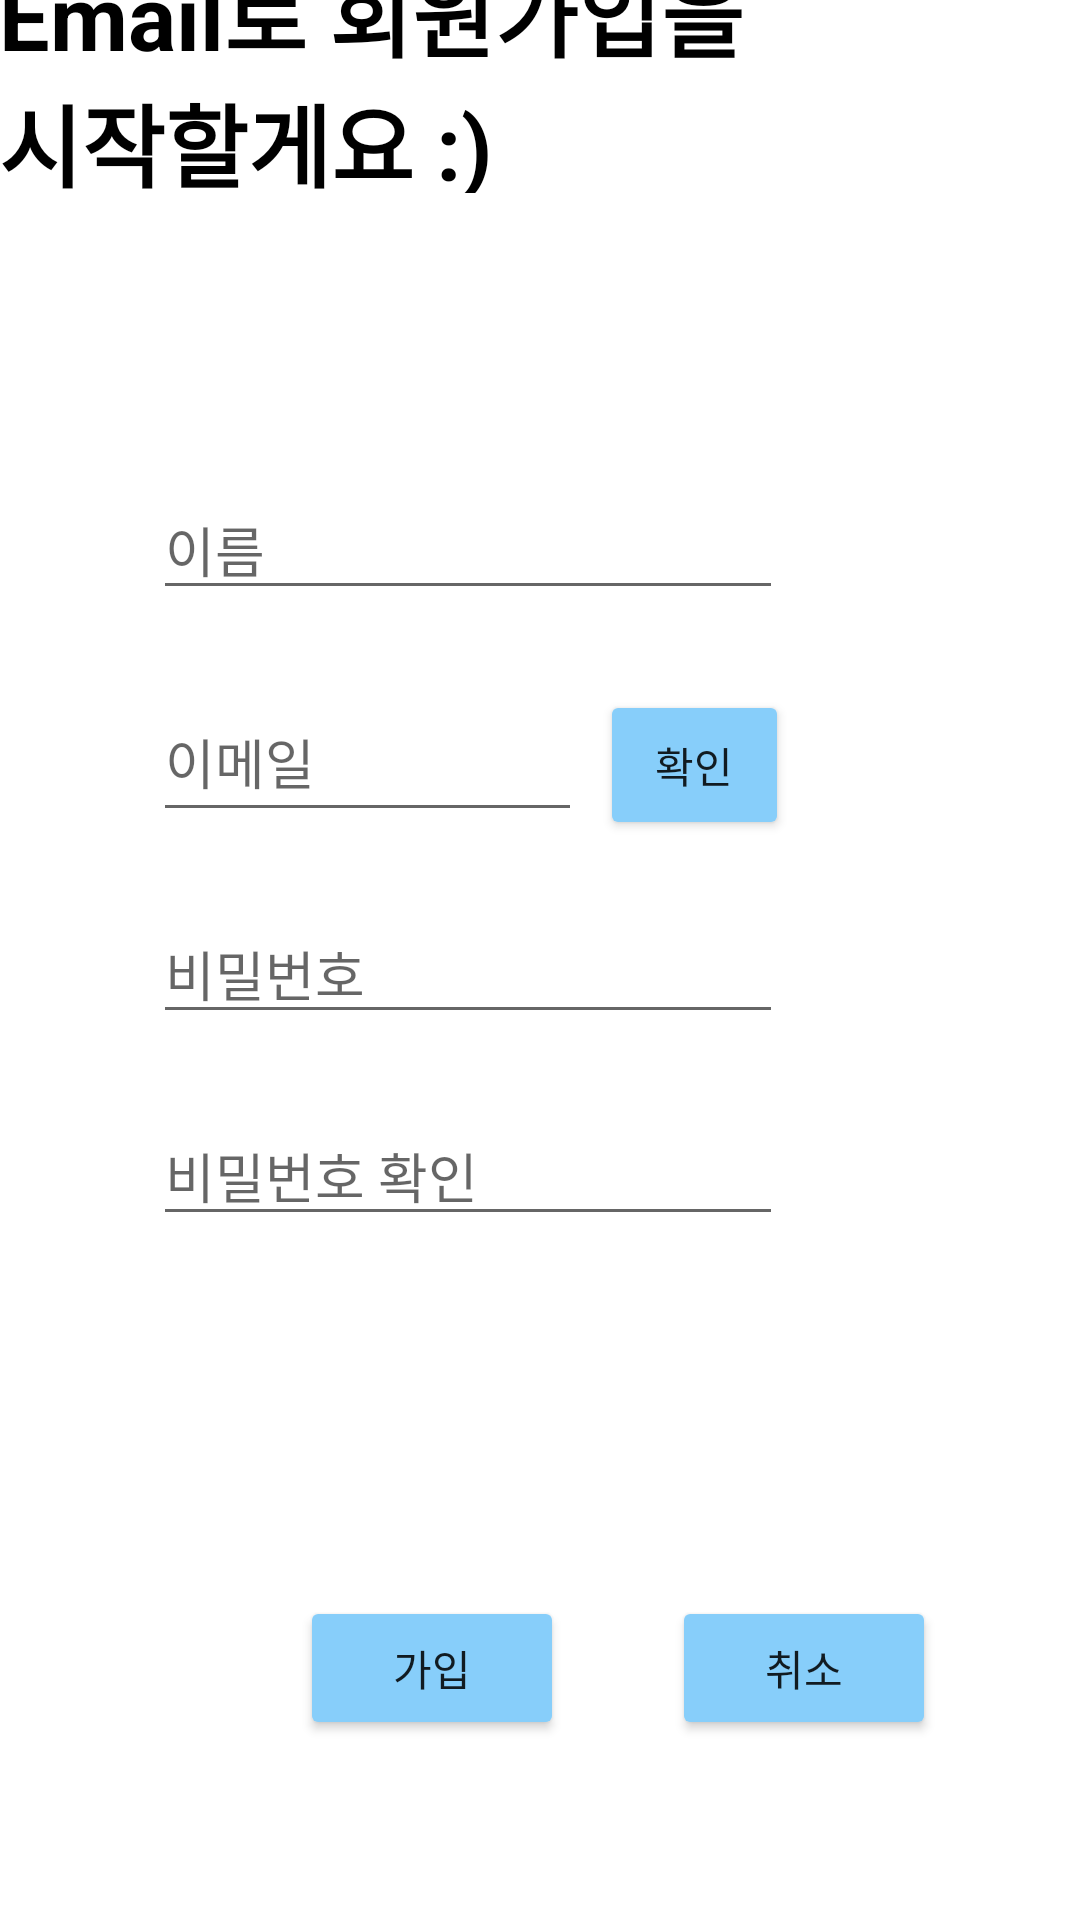

The Android layout XML behind this screen, and the referenced resources:
<!-- AndroidManifest.xml: application theme Theme.SignUp -->
<!-- res/layout/activity_basic_login.xml -->
<?xml version="1.0" encoding="utf-8"?>
<androidx.constraintlayout.widget.ConstraintLayout xmlns:android="http://schemas.android.com/apk/res/android"
    xmlns:app="http://schemas.android.com/apk/res-auto"
    xmlns:tools="http://schemas.android.com/tools"
    android:layout_width="match_parent"
    android:layout_height="match_parent"
    android:background="#FFFFFF">

    <TextView
        android:id="@+id/textView"
        android:layout_width="362dp"
        android:layout_height="82dp"
        android:layout_marginBottom="96dp"
        android:text="Email로 회원가입을
                 시작할게요 :)"
        android:textColor="#000000"
        android:textSize="30sp"
        android:textStyle="bold"
        app:layout_constraintBottom_toTopOf="@+id/join_name"
        app:layout_constraintEnd_toEndOf="parent"
        app:layout_constraintHorizontal_bias="0.489"
        app:layout_constraintStart_toStartOf="parent" />
    >


    <EditText
        android:id="@+id/join_name"
        android:layout_width="wrap_content"
        android:layout_height="wrap_content"
        android:layout_marginEnd="2dp"
        android:layout_marginRight="2dp"
        android:layout_marginBottom="24dp"
        android:ems="10"
        android:hint="이름"
        android:inputType="textPersonName"
        app:layout_constraintBottom_toTopOf="@+id/join_email"
        app:layout_constraintEnd_toEndOf="@+id/check_button" />

    <EditText
        android:id="@+id/join_password"
        android:layout_width="wrap_content"
        android:layout_height="wrap_content"
        android:layout_marginBottom="24dp"
        android:ems="10"
        android:hint="비밀번호"
        android:inputType="textPassword"
        app:layout_constraintBottom_toTopOf="@+id/join_pwck"
        app:layout_constraintStart_toStartOf="@+id/join_email" />

    <EditText
        android:id="@+id/join_pwck"
        android:layout_width="wrap_content"
        android:layout_height="wrap_content"
        android:layout_marginBottom="228dp"
        android:ems="10"
        android:hint="비밀번호 확인"
        android:inputType="textPassword"
        app:layout_constraintBottom_toBottomOf="parent"
        app:layout_constraintStart_toStartOf="@+id/join_password" />

    <EditText
        android:id="@+id/join_email"
        android:layout_width="0dp"
        android:layout_height="50dp"
        android:layout_marginEnd="6dp"
        android:layout_marginRight="6dp"
        android:layout_marginBottom="24dp"
        android:ems="10"
        android:hint="이메일"
        android:inputType="textEmailAddress"
        app:layout_constraintBottom_toTopOf="@+id/join_password"
        app:layout_constraintEnd_toStartOf="@+id/check_button"
        app:layout_constraintStart_toStartOf="@+id/join_name" />

    <Button
        android:id="@+id/check_button"
        android:layout_width="63dp"
        android:layout_height="50dp"
        android:layout_marginEnd="97dp"
        android:backgroundTint="#87CEFA"
        android:text="확인"
        app:layout_constraintBaseline_toBaselineOf="@+id/join_email"
        app:layout_constraintEnd_toEndOf="parent" />

    <Button
        android:id="@+id/delete"
        android:layout_width="wrap_content"
        android:layout_height="wrap_content"
        android:layout_marginStart="36dp"
        android:layout_marginTop="120dp"
        android:backgroundTint="#87CEFA"
        android:text="취소"

        app:layout_constraintStart_toEndOf="@+id/join_button"
        app:layout_constraintTop_toBottomOf="@+id/join_pwck" />

    <Button
        android:id="@+id/join_button"
        android:layout_width="wrap_content"
        android:layout_height="wrap_content"
        android:layout_marginStart="100dp"
        android:backgroundTint="#87CEFA"
        android:text="가입"

        app:layout_constraintBaseline_toBaselineOf="@+id/delete"
        app:layout_constraintStart_toStartOf="parent" />


</androidx.constraintlayout.widget.ConstraintLayout>
<!-- resources referenced by this layout -->
<resources>
  <style name="Theme.SignUp" parent="Theme.MaterialComponents.DayNight.DarkActionBar">
          
          <item name="colorPrimary">@color/purple_500</item>
          <item name="colorPrimaryVariant">@color/purple_700</item>
          <item name="colorOnPrimary">@color/white</item>
          
          <item name="colorSecondary">@color/teal_200</item>
          <item name="colorSecondaryVariant">@color/teal_700</item>
          <item name="colorOnSecondary">@color/black</item>
          
          <item name="android:statusBarColor" tools:targetApi="l">?attr/colorPrimaryVariant</item>
          
      </style>
  <!-- not gathered from this repository: default colours our renderer supplied (Android Studio template values) -->
  <color name="purple_500">#FF6200EE</color>
  <color name="purple_700">#FF3700B3</color>
  <color name="teal_200">#FF03DAC5</color>
  <color name="teal_700">#FF018786</color>
  <color name="black">#FF000000</color>
  <color name="white">#FFFFFFFF</color>
</resources>
